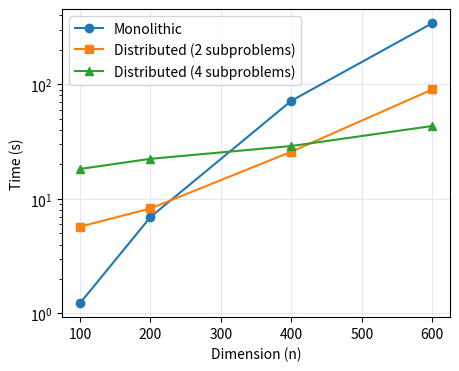

Reproduce this figure in Python.
import numpy as np
import matplotlib.pyplot as plt


# PySLSQP data:
dimension = np.array([100, 200, 400, 600])

distributed_time_2_subp = np.array([5.73, 8.25, 25.849, 90.312])

distributed_time_4_subp = np.array([18.27, 22.39, 28.97, 43.325])

monolithic_time = np.array([1.23, 6.95, 71.98, 342.43])


plt.figure(figsize=(5,4))

plt.semilogy(dimension, monolithic_time, marker='o', label='Monolithic', color='tab:blue')
plt.semilogy(dimension, distributed_time_2_subp, marker='s', label='Distributed (2 subproblems)', color='tab:orange')
plt.semilogy(dimension, distributed_time_4_subp, marker='^', label='Distributed (4 subproblems)', color='tab:green')

# plt.text(0.5, 0.1, r'$f(x) = \sum_{i=1}^{n-1} \left[100 (x_{i+1} - x_i^2)^2 + (1 - x_i)^2\right]$', fontsize=12, ha='center', va='center', transform=plt.gca().transAxes)

plt.xlabel('Dimension (n)')
plt.ylabel('Time (s)')
plt.grid(color='lavender')
plt.legend()
# plt.savefig('scaling.png', bbox_inches='tight', dpi=300, transparent=True)
plt.show()
